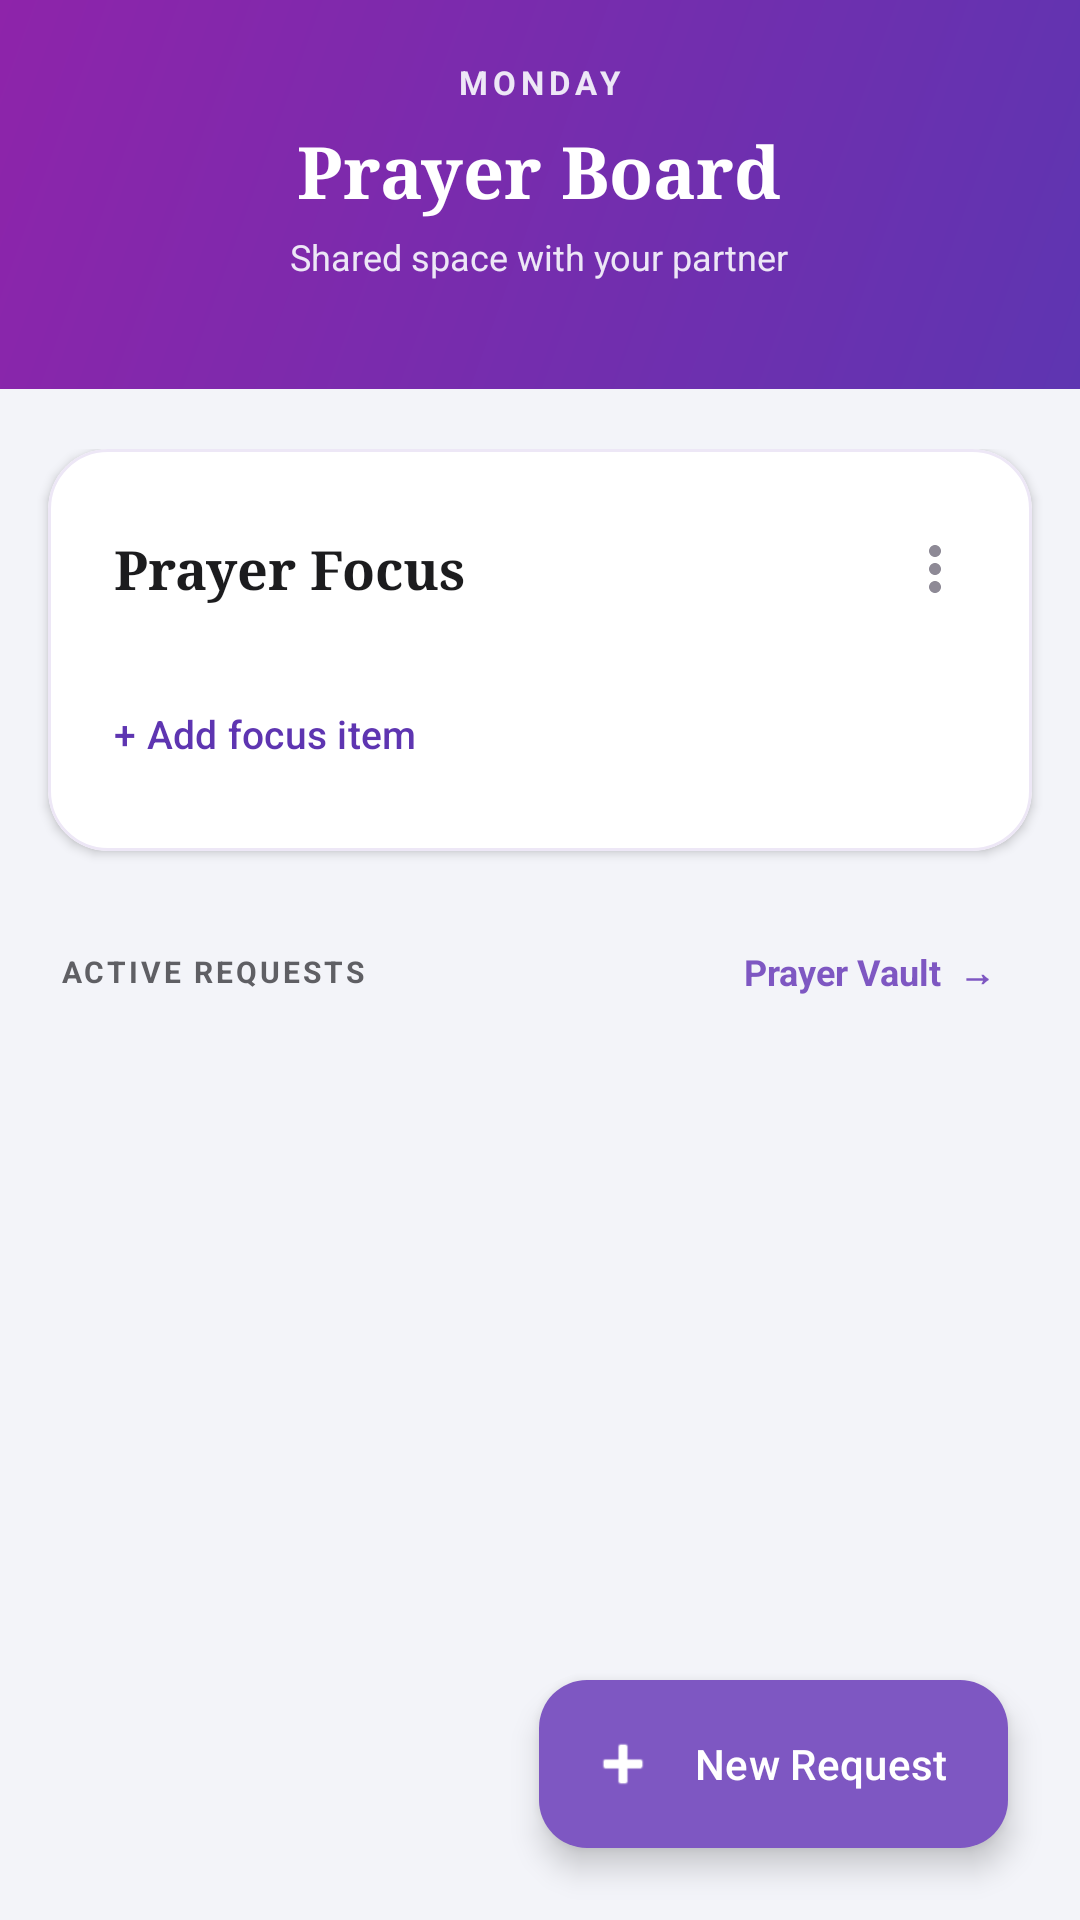

Here is an Android app screen rendered from its layout file. Give the layout XML and the strings, colors and styles it references.
<!-- AndroidManifest.xml: application theme Theme.SpiritualTracker -->
<!-- res/layout/fragment_shared_board.xml -->
<?xml version="1.0" encoding="utf-8"?>
<androidx.coordinatorlayout.widget.CoordinatorLayout xmlns:android="http://schemas.android.com/apk/res/android"
    xmlns:app="http://schemas.android.com/apk/res-auto"
    xmlns:tools="http://schemas.android.com/tools"
    android:layout_width="match_parent"
    android:layout_height="match_parent"
    android:background="#F3F4F9">

    
    <LinearLayout
        android:layout_width="match_parent"
        android:layout_height="match_parent"
        android:orientation="vertical">

        
        <LinearLayout
            android:layout_width="match_parent"
            android:layout_height="wrap_content"
            android:id="@+id/boardHeader"
            android:background="@drawable/bg_header_gradient"
            android:orientation="vertical"
            android:paddingTop="20dp"
            android:paddingBottom="36dp"
            android:paddingHorizontal="20dp"
            android:gravity="center">

            
            <TextView
                android:id="@+id/tvJointListTitle"
                android:layout_width="wrap_content"
                android:layout_height="wrap_content"
                android:text="MONDAY"
                android:textSize="11sp"
                android:textStyle="bold"
                android:textColor="#EDE7F6"
                android:letterSpacing="0.15"
                android:layout_marginBottom="6dp"/>

            
            <TextView
                android:layout_width="wrap_content"
                android:layout_height="wrap_content"
                android:text="Prayer Board"
                android:textColor="#FFFFFF"
                android:textSize="24sp"
                android:fontFamily="serif"
                android:textStyle="bold"
                android:layout_marginBottom="4dp"/>

            
            <TextView
                android:layout_width="wrap_content"
                android:layout_height="wrap_content"
                android:text="Shared space with your partner"
                android:textColor="#EDE7F6"
                android:textSize="12sp"/>
        </LinearLayout>

        
        <androidx.core.widget.NestedScrollView
            android:layout_width="match_parent"
            android:layout_height="0dp"
            android:layout_weight="1"
            android:clipToPadding="false"
            android:paddingBottom="100dp">

            <LinearLayout
                android:layout_width="match_parent"
                android:layout_height="wrap_content"
                android:orientation="vertical"
                android:paddingTop="20dp">

                
                <com.google.android.material.card.MaterialCardView
                    android:layout_width="match_parent"
                    android:layout_height="wrap_content"
                    android:layout_marginHorizontal="16dp"
                    android:layout_marginBottom="24dp"
                    app:cardCornerRadius="20dp"
                    app:cardElevation="2dp"
                    app:cardMaxElevation="4dp"
                    app:cardBackgroundColor="#FFFFFF"
                    app:strokeWidth="1dp"
                    app:strokeColor="#EDE7F6">

                    <LinearLayout
                        android:layout_width="match_parent"
                        android:layout_height="wrap_content"
                        android:orientation="vertical"
                        android:padding="22dp">

                        
                        <LinearLayout
                            android:layout_width="match_parent"
                            android:layout_height="wrap_content"
                            android:gravity="center_vertical"
                            android:orientation="horizontal"
                            android:layout_marginBottom="12dp">

                            <TextView
                                android:layout_width="0dp"
                                android:layout_height="wrap_content"
                                android:layout_weight="1"
                                android:text="Prayer Focus"
                                android:textColor="#1C1C1E"
                                android:textSize="18sp"
                                android:fontFamily="serif"
                                android:textStyle="bold"/>

                            <TextView
                                android:id="@+id/tvJointCount"
                                android:layout_width="wrap_content"
                                android:layout_height="wrap_content"
                                android:textColor="#7E57C2"
                                android:textSize="12sp"
                                android:visibility="gone"/>

                            <ImageView
                                android:id="@+id/btnClearJointList"
                                android:layout_width="36dp"
                                android:layout_height="36dp"
                                android:layout_marginStart="4dp"
                                android:layout_marginEnd="-8dp"
                                android:padding="6dp"
                                android:background="?attr/selectableItemBackgroundBorderless"
                                android:contentDescription="More options"
                                android:src="@drawable/ic_more_vert"/>
                        </LinearLayout>

                        
                        <TextView
                            android:id="@+id/tvJointEmpty"
                            android:layout_width="match_parent"
                            android:layout_height="wrap_content"
                            android:text="Nothing here yet. Add something you're both praying about."
                            android:textColor="#8E8A96"
                            android:textSize="13sp"
                            android:layout_marginBottom="4dp"
                            android:visibility="gone"/>

                        
                        <LinearLayout
                            android:id="@+id/layoutJointListItems"
                            android:layout_width="match_parent"
                            android:layout_height="wrap_content"
                            android:orientation="vertical"/>

                        <Space
                            android:layout_width="match_parent"
                            android:layout_height="6dp"/>

                        
                        <com.google.android.material.button.MaterialButton
                            android:id="@+id/btnAddJointItem"
                            style="@style/Widget.Material3.Button.TextButton"
                            android:layout_width="wrap_content"
                            android:layout_height="36dp"
                            android:text="+ Add focus item"
                            android:textColor="#5E35B1"
                            android:textSize="13sp"
                            android:textAllCaps="false"
                            android:fontFamily="sans-serif-medium"
                            android:paddingStart="0dp"/>

                    </LinearLayout>
                </com.google.android.material.card.MaterialCardView>

                
                <RelativeLayout
                    android:layout_width="match_parent"
                    android:layout_height="wrap_content"
                    android:paddingHorizontal="20dp"
                    android:layout_marginBottom="10dp">

                    <TextView
                        android:layout_width="wrap_content"
                        android:layout_height="wrap_content"
                        android:text="ACTIVE REQUESTS"
                        android:textSize="10sp"
                        android:textStyle="bold"
                        android:textColor="#5F5F64"
                        android:letterSpacing="0.1"
                        android:layout_centerVertical="true"/>

                    <TextView
                        android:id="@+id/btnViewVault"
                        android:layout_width="wrap_content"
                        android:layout_height="wrap_content"
                        android:layout_alignParentEnd="true"
                        android:layout_centerVertical="true"
                        android:text="Prayer Vault  →"
                        android:textSize="12sp"
                        android:textStyle="bold"
                        android:textColor="#7E57C2"
                        android:background="?attr/selectableItemBackground"
                        android:padding="8dp"/>
                </RelativeLayout>

                
                <androidx.recyclerview.widget.RecyclerView
                    android:id="@+id/rvPrayerBoard"
                    android:layout_width="match_parent"
                    android:layout_height="wrap_content"
                    android:nestedScrollingEnabled="false"
                    android:paddingHorizontal="12dp"
                    tools:listitem="@layout/item_prayer_request"/>

            </LinearLayout>
        </androidx.core.widget.NestedScrollView>
    </LinearLayout>

    
    <com.google.android.material.floatingactionbutton.ExtendedFloatingActionButton
        android:id="@+id/fabAddRequest"
        android:layout_width="wrap_content"
        android:layout_height="wrap_content"
        android:layout_gravity="bottom|end"
        android:layout_margin="24dp"
        android:text="New Request"
        android:textColor="#FFFFFF"
        android:textAllCaps="false"
        android:fontFamily="sans-serif-medium"
        app:icon="@android:drawable/ic_input_add"
        app:iconTint="#FFFFFF"
        app:backgroundTint="#7E57C2"
        app:cornerRadius="16dp"
        app:elevation="6dp"/>

</androidx.coordinatorlayout.widget.CoordinatorLayout>
<!-- res/layout/item_prayer_request.xml (included above) -->
<?xml version="1.0" encoding="utf-8"?>
<com.google.android.material.card.MaterialCardView xmlns:android="http://schemas.android.com/apk/res/android"
    xmlns:app="http://schemas.android.com/apk/res-auto"
    android:layout_width="match_parent"
    android:layout_height="wrap_content"
    android:layout_marginHorizontal="4dp"
    android:layout_marginBottom="10dp"
    app:cardCornerRadius="16dp"
    app:cardElevation="2dp"
    app:cardMaxElevation="4dp"
    app:cardBackgroundColor="#FFFFFF"
    app:strokeWidth="1dp"
    app:strokeColor="#EDE7F6">

    <LinearLayout
        android:layout_width="match_parent"
        android:layout_height="wrap_content"
        android:orientation="horizontal">

        
        <View
            android:layout_width="4dp"
            android:layout_height="match_parent"
            android:background="#7E57C2"/>

        
        <LinearLayout
            android:layout_width="0dp"
            android:layout_height="wrap_content"
            android:layout_weight="1"
            android:orientation="vertical"
            android:padding="16dp">

            
            <RelativeLayout
                android:layout_width="match_parent"
                android:layout_height="wrap_content"
                android:layout_marginBottom="8dp">

                <TextView
                    android:id="@+id/tvRequestTitle"
                    android:layout_width="match_parent"
                    android:layout_height="wrap_content"
                    android:layout_toStartOf="@+id/answeredBadge"
                    android:layout_marginEnd="8dp"
                    android:text="Prayer Title"
                    android:textColor="#1A1A1A"
                    android:textSize="16sp"
                    android:textStyle="bold"
                    android:fontFamily="serif"
                    android:lineSpacingExtra="2dp"/>

                
                <LinearLayout
                    android:id="@+id/answeredBadge"
                    android:layout_width="wrap_content"
                    android:layout_height="wrap_content"
                    android:layout_alignParentEnd="true"
                    android:layout_centerVertical="true"
                    android:background="@drawable/bg_answered_pill"
                    android:paddingHorizontal="10dp"
                    android:paddingVertical="5dp"
                    android:gravity="center"
                    android:orientation="horizontal"
                    android:clickable="true"
                    android:focusable="true">

                    <TextView
                        android:id="@+id/btnMarkAnswered"
                        android:layout_width="wrap_content"
                        android:layout_height="wrap_content"
                        android:text="Mark answered"
                        android:textColor="#7E57C2"
                        android:textSize="11sp"
                        android:textStyle="bold"/>

                    <ImageView
                        android:layout_width="13dp"
                        android:layout_height="13dp"
                        android:layout_marginStart="4dp"
                        android:src="@drawable/ic_partner_done"
                        app:tint="#7E57C2"/>
                </LinearLayout>
            </RelativeLayout>

            <TextView
                android:id="@+id/tvRequestDescription"
                android:layout_width="match_parent"
                android:layout_height="wrap_content"
                android:text="Snippet of the prayer request..."
                android:textColor="#4A4A4E"
                android:textSize="13sp"
                android:lineSpacingExtra="3dp"
                android:maxLines="2"
                android:ellipsize="end"
                android:layout_marginBottom="10dp"/>

            
            <LinearLayout
                android:layout_width="match_parent"
                android:layout_height="wrap_content"
                android:gravity="center_vertical"
                android:orientation="horizontal">

                <TextView
                    android:id="@+id/tvRequestAuthor"
                    android:layout_width="0dp"
                    android:layout_height="wrap_content"
                    android:layout_weight="1"
                    android:text="By Partner · Apr 08, 2026"
                    android:textColor="#5F5F64"
                    android:textSize="11sp"/>

                <TextView
                    android:id="@+id/requestReminderDay"
                    android:layout_width="wrap_content"
                    android:layout_height="wrap_content"
                    android:textColor="#7E57C2"
                    android:textSize="11sp"
                    android:textStyle="bold"
                    android:paddingVertical="6dp"
                    android:paddingStart="8dp"
                    android:visibility="gone"/>

                <ImageView
                    android:id="@+id/requestReminderBell"
                    android:layout_width="32dp"
                    android:layout_height="32dp"
                    android:padding="6dp"
                    android:layout_marginEnd="-6dp"
                    android:background="?attr/selectableItemBackgroundBorderless"
                    android:src="@drawable/ic_bell_on"/>
            </LinearLayout>

        </LinearLayout>
    </LinearLayout>
</com.google.android.material.card.MaterialCardView>
<!-- resources referenced by this layout -->
<resources>
  <!-- drawable bg_answered_pill (drawable) -->
  <?xml version="1.0" encoding="utf-8"?>
  <shape xmlns:android="http://schemas.android.com/apk/res/android">
      <solid android:color="#F3E5F5" /> 
      <corners android:radius="100dp" />
  </shape>
  <!-- drawable bg_header_gradient (drawable) -->
  <?xml version="1.0" encoding="utf-8"?>
  <shape xmlns:android="http://schemas.android.com/apk/res/android" android:shape="rectangle">
      <gradient
          android:startColor="#5E35B1"
          android:endColor="#8E24AA"
          android:angle="135"/>
  
  
  </shape>
  <!-- drawable ic_bell_on (drawable) -->
  <?xml version="1.0" encoding="utf-8"?>
  <vector xmlns:android="http://schemas.android.com/apk/res/android"
      xmlns:aapt="http://schemas.android.com/aapt"
      android:width="24dp" android:height="24dp"
      android:viewportWidth="24" android:viewportHeight="24">
      <path android:pathData="M12,22c1.1,0 2,-0.9 2,-2h-4c0,1.1 0.9,2 2,2zM18,16v-5c0,-3.07 -1.64,-5.64 -4.5,-6.32V4c0,-0.83 -0.67,-1.5 -1.5,-1.5s-1.5,0.67 -1.5,1.5v0.68C7.63,5.36 6,7.92 6,11v5l-1.6,1.6c-0.4,0.4 -0.12,1.07 0.45,1.07h14.3c0.57,0 0.85,-0.67 0.45,-1.07L18,16z">
          <aapt:attr name="android:fillColor"><gradient android:type="linear" android:startX="4" android:startY="3" android:endX="20" android:endY="21"><item android:offset="0" android:color="#FFB58AD3"/><item android:offset="1" android:color="#FF6A1B9A"/></gradient></aapt:attr>
      </path>
      <path android:fillColor="#59FFFFFF" android:pathData="M8.1,11.2c0.15,-2.05 1.35,-3.75 3.2,-4.35l0.35,0.95c-1.45,0.5 -2.4,1.85 -2.5,3.45z" />
  </vector>
  <!-- drawable ic_more_vert (drawable) -->
  <?xml version="1.0" encoding="utf-8"?>
  <vector xmlns:android="http://schemas.android.com/apk/res/android"
      android:width="24dp" android:height="24dp"
      android:viewportWidth="24" android:viewportHeight="24">
      <path android:fillColor="#8E8A96"
          android:pathData="M12,8c1.1,0 2,-0.9 2,-2s-0.9,-2 -2,-2 -2,0.9 -2,2 0.9,2 2,2zM12,10c-1.1,0 -2,0.9 -2,2s0.9,2 2,2 2,-0.9 2,-2 -0.9,-2 -2,-2zM12,16c-1.1,0 -2,0.9 -2,2s0.9,2 2,2 2,-0.9 2,-2 -0.9,-2 -2,-2z" />
  </vector>
  <!-- drawable ic_partner_done: png bitmap (drawable, 29361 bytes) -->
  <style name="Theme.SpiritualTracker" parent="Base.Theme.SpiritualTracker" />
  <style name="Base.Theme.SpiritualTracker" parent="Theme.Material3.Light.NoActionBar">
          <item name="colorPrimary">#7E57C2</item>
          <item name="colorOnPrimary">#FFFFFF</item>
          <item name="colorSecondaryContainer">#D1C4E9</item>
          <item name="colorOnSecondaryContainer">#7E57C2</item>
          <item name="android:windowBackground">#F3F4F9</item>
          
          <item name="android:navigationBarColor">#F5F5F5</item>
          <item name="android:windowLightNavigationBar" tools:targetApi="27">true</item>
      </style>
</resources>
